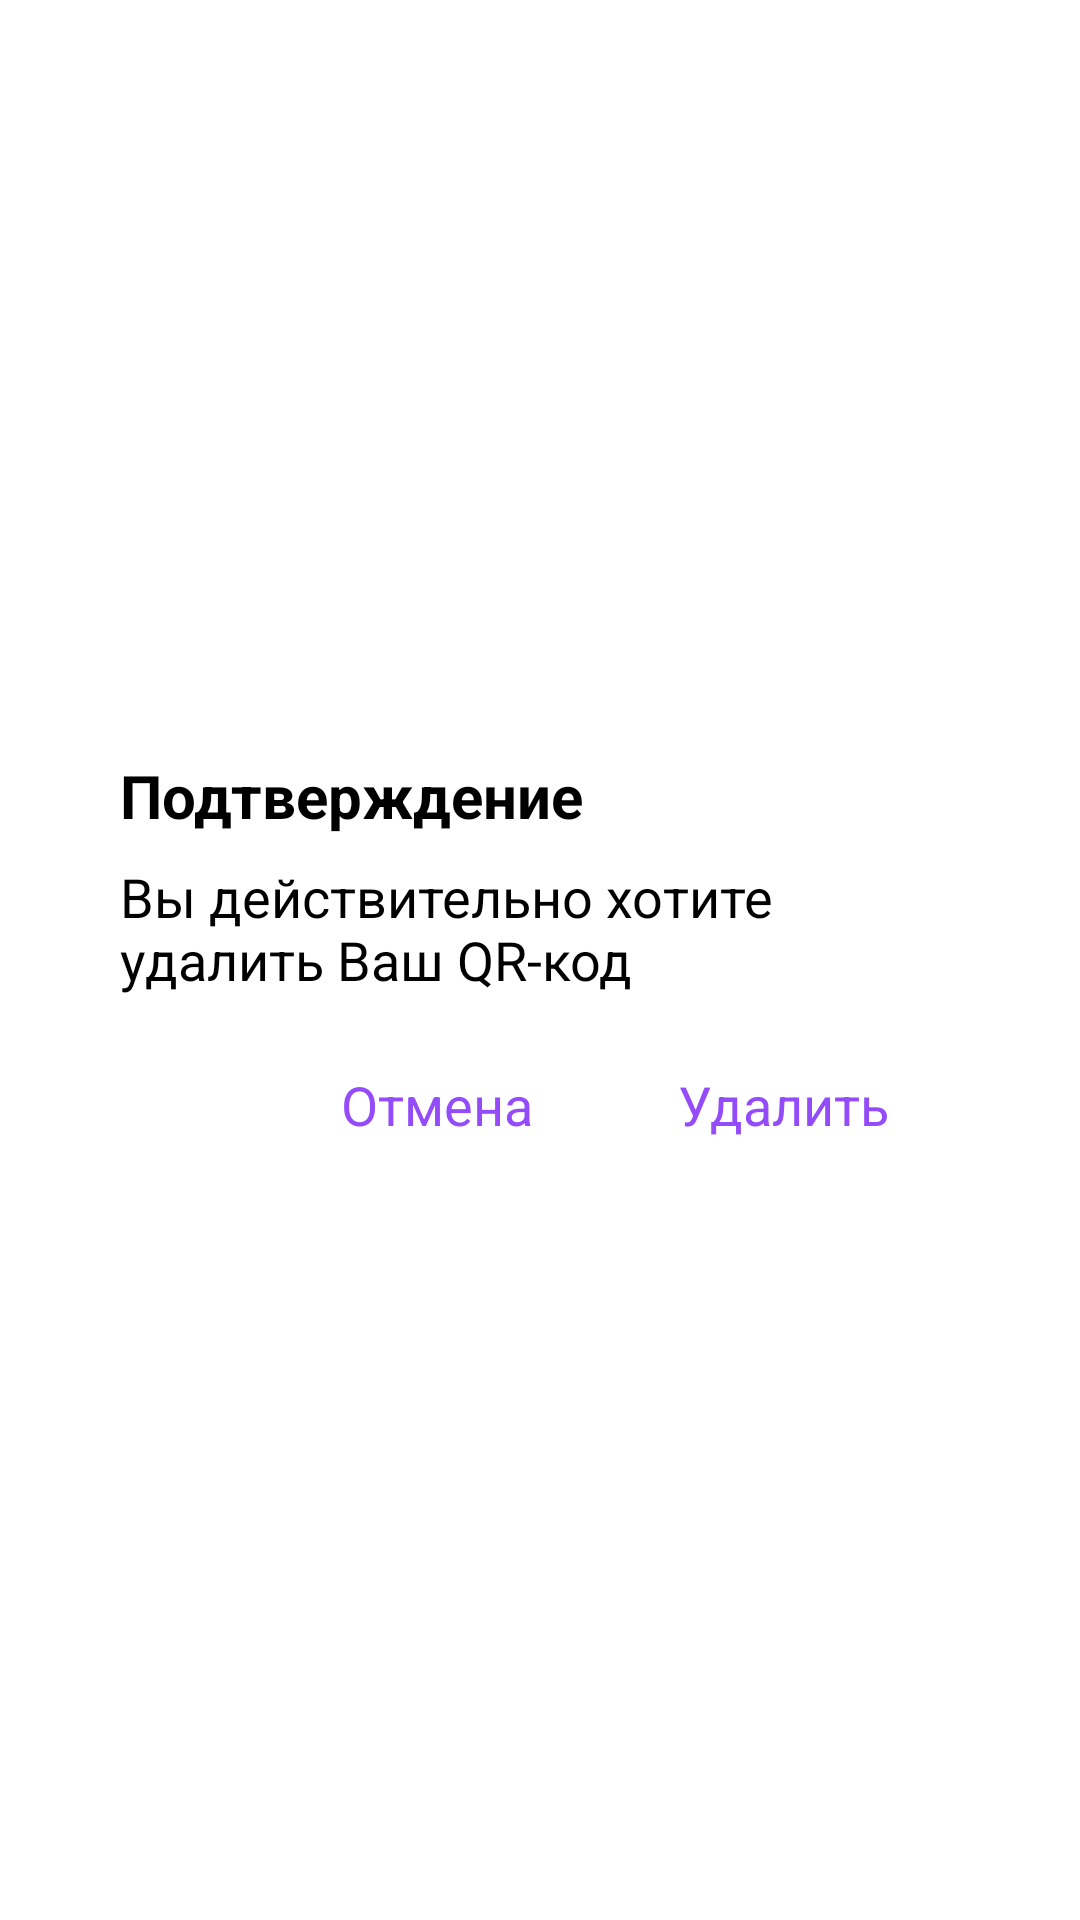

This screen was rendered from an Android layout file. Write that file and the resources it references.
<!-- AndroidManifest.xml: application theme Theme.QRPASS -->
<!-- res/layout/dialog_delete.xml -->
<?xml version="1.0" encoding="utf-8"?>
<androidx.constraintlayout.widget.ConstraintLayout xmlns:android="http://schemas.android.com/apk/res/android"
    xmlns:app="http://schemas.android.com/apk/res-auto"
    xmlns:tools="http://schemas.android.com/tools"
    android:layout_width="wrap_content"
    android:layout_height="wrap_content"
    android:layout_marginLeft="32dp"
    android:layout_marginRight="32dp">

    <LinearLayout
        android:layout_width="match_parent"
        android:layout_height="wrap_content"
        android:layout_margin="16dp"
        android:layout_marginTop="16dp"
        android:background="@drawable/dialog_background"
        android:orientation="vertical"
        app:layout_constraintBottom_toBottomOf="parent"
        app:layout_constraintEnd_toEndOf="parent"
        app:layout_constraintStart_toStartOf="parent"
        app:layout_constraintTop_toTopOf="parent">

        <LinearLayout
            android:layout_width="match_parent"
            android:layout_height="match_parent"
            android:layout_margin="@dimen/dimen_margin_min"
            android:orientation="vertical">

            <TextView
                android:id="@+id/textViewRateApp2"
                android:layout_width="match_parent"
                android:layout_height="wrap_content"
                android:text="@string/string_confirmation"
                android:textColor="@color/color_black"
                android:textSize="20sp"
                android:textStyle="bold" />

            <TextView
                android:id="@+id/textViewRateApp"
                android:layout_width="match_parent"
                android:layout_height="wrap_content"
                android:layout_marginTop="8dp"
                android:text="@string/string_delete_qr_code"
                android:textColor="@color/color_black"
                android:textSize="18sp" />

        </LinearLayout>

        <LinearLayout
            android:layout_width="match_parent"
            android:layout_height="wrap_content"
            android:layout_marginLeft="16dp"
            android:layout_marginRight="16dp"
            android:gravity="right"
            android:orientation="horizontal">

            <TextView
                android:id="@+id/textViewCancel"
                android:layout_width="wrap_content"
                android:layout_height="wrap_content"
                android:padding="16dp"
                android:text="@string/string_cancel"
                android:textAlignment="textEnd"
                android:textColor="@color/color_button"
                android:textSize="18sp" />

            <TextView
                android:id="@+id/textViewDelete"
                android:layout_width="wrap_content"
                android:layout_height="wrap_content"
                android:layout_marginLeft="16dp"
                android:clickable="true"
                android:padding="16dp"
                android:text="@string/string_delete"
                android:textAlignment="textEnd"
                android:textColor="@color/color_button"
                android:textSize="18sp" />
        </LinearLayout>
    </LinearLayout>

</androidx.constraintlayout.widget.ConstraintLayout>
<!-- resources referenced by this layout -->
<resources>
  <color name="color_black">#FF000000</color>
  <color name="color_button">#944BFA</color>
  <dimen name="dimen_margin_min">8dp</dimen>
  <!-- drawable dialog_background (drawable) -->
  <?xml version="1.0" encoding="utf-8"?>
  <shape xmlns:android="http://schemas.android.com/apk/res/android">
      <solid android:color="@color/color_white_100" />
      <corners android:radius="16dp" />
      <padding
          android:bottom="@dimen/dimen_padding_max"
          android:left="@dimen/dimen_padding_max"
          android:right="@dimen/dimen_padding_max"
          android:top="@dimen/dimen_padding_max" />
  </shape>
  <string name="string_cancel">Отмена</string>
  <string name="string_confirmation">Подтверждение</string>
  <string name="string_delete">Удалить</string>
  <string name="string_delete_qr_code">Вы действительно хотите удалить Ваш QR-код</string>
  <style name="Theme.QRPASS" parent="Theme.MaterialComponents.DayNight.DarkActionBar">
          
          <item name="colorPrimary">@color/purple_200</item>
          <item name="colorPrimaryVariant">@color/purple_700</item>
          <item name="colorOnPrimary">@color/black</item>
          
          <item name="colorSecondary">@color/teal_200</item>
          <item name="colorSecondaryVariant">@color/teal_200</item>
          <item name="colorOnSecondary">@color/black</item>
          
          <item name="android:statusBarColor" tools:targetApi="l">?attr/colorPrimaryVariant</item>
          
      </style>
  <color name="color_white_100">#FFFFFFFF</color>
  <dimen name="dimen_padding_max">16dp</dimen>
  <color name="purple_200">#FFBB86FC</color>
  <color name="purple_700">#FF3700B3</color>
  <color name="black">#FF000000</color>
  <color name="teal_200">#FF03DAC5</color>
</resources>
